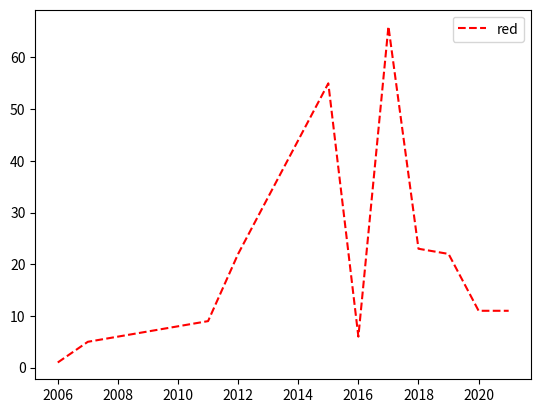

Python code for this plot:
import matplotlib.pyplot as plt

years = [2006 + x for x in range(16)]

weights = [1,5,6,7,8,9,22,33,44,55,6,66,23,22,11,11]

plt.plot(years,weights,'r--')
plt.legend(["red"])
plt.show()